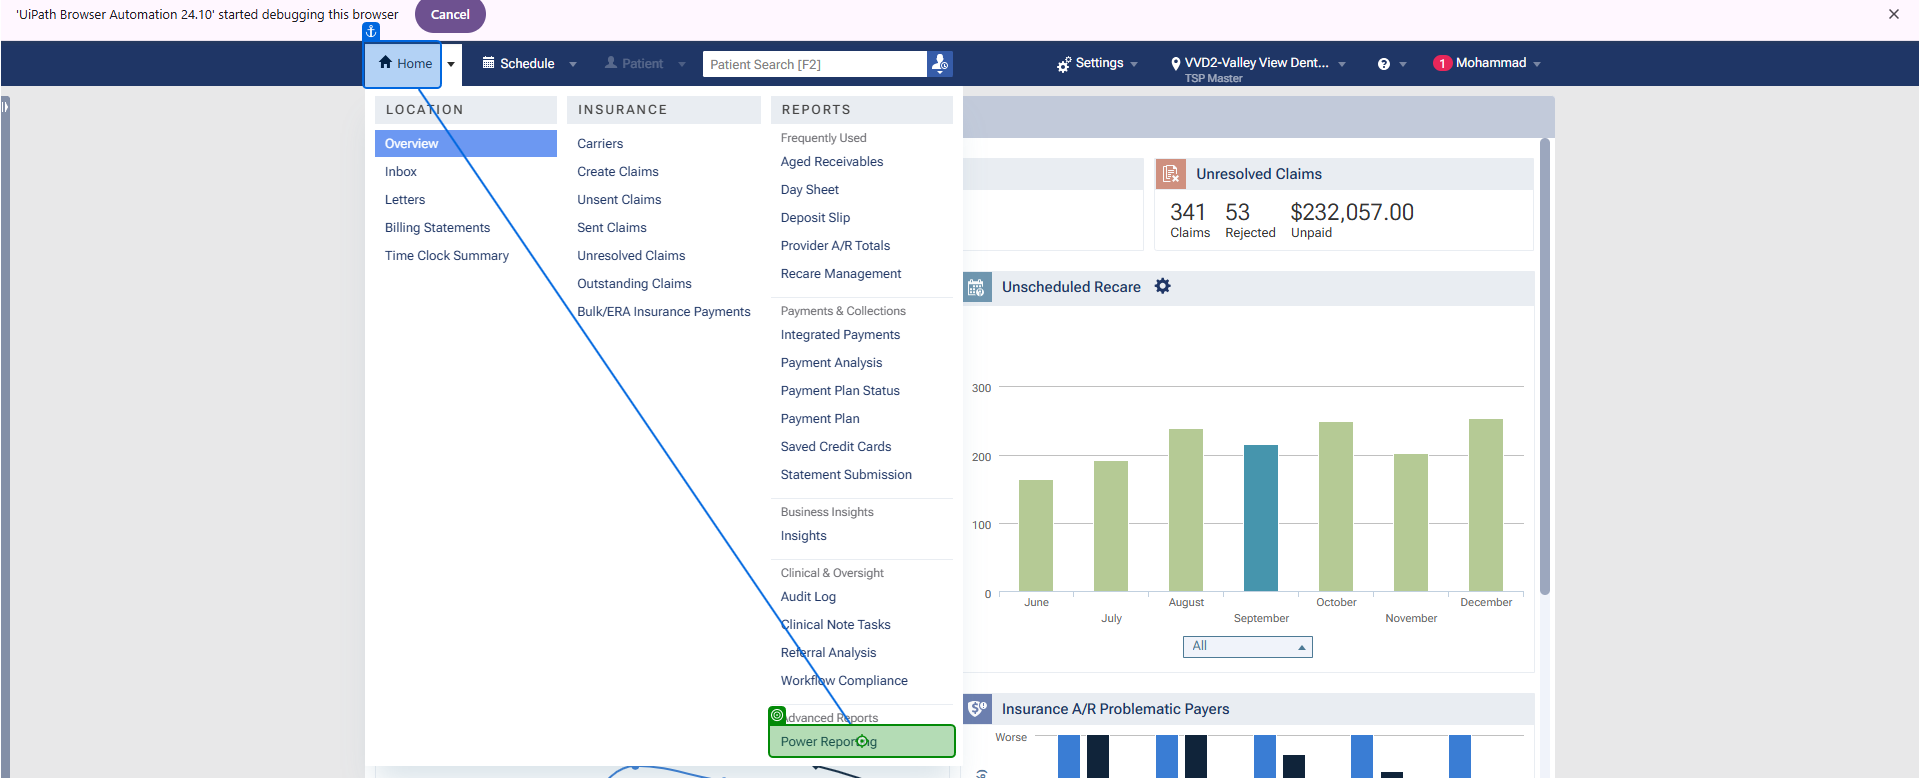
Workflow: Main

Step 1: click on 'Power Reporting'

Step 2: click on 'ScheduleRecare' (no picture)

Step 3: click on 'Schedule Report (TSP)' (no picture)

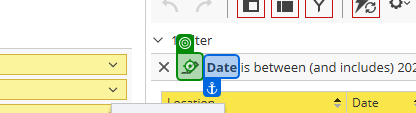
Step 4: click on 'Date'

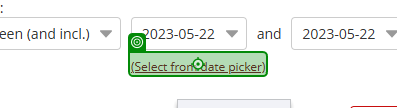
Step 5: click on '(Select from date picke…'

Step 6: type "2025-09-09" into 'Begin Date' (no picture)

Step 7: type "2025-12-31" into 'End Date' (no picture)

Step 8: click on 'Apply' (no picture)

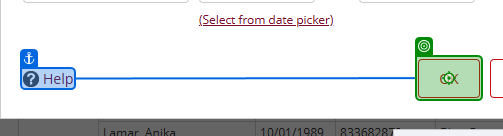
Step 9: click

Step 10: click on 'Refresh Report' (no picture)

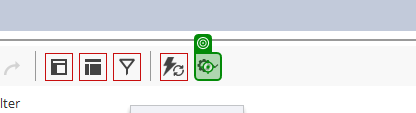
Step 11: click